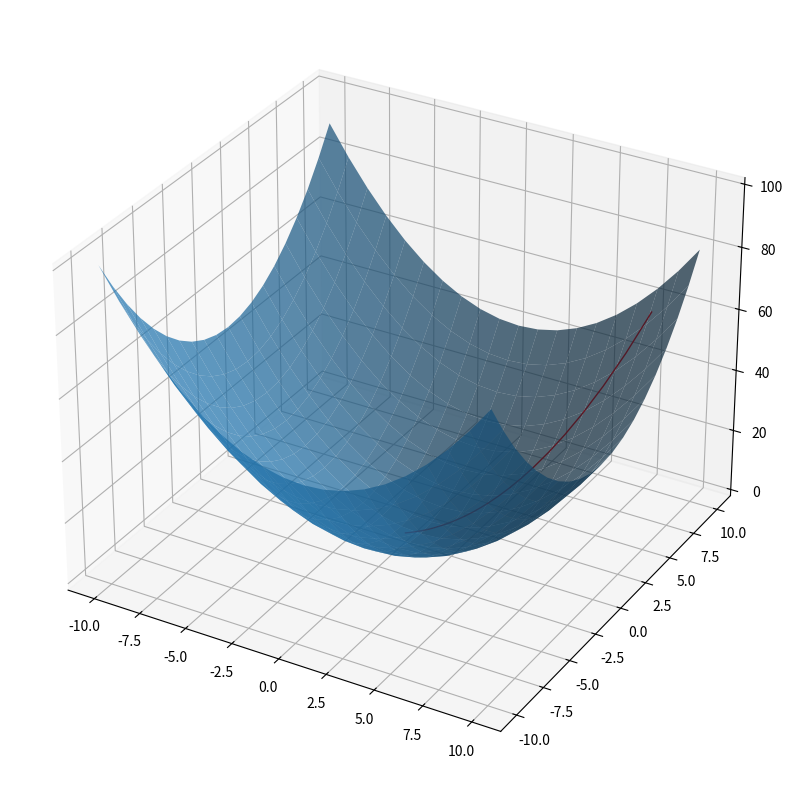

The script that saved this image:
import numpy as np
from mpl_toolkits import mplot3d
import numpy as np
import matplotlib
import matplotlib.pyplot as plt


def fcn_quat_grad(A,b,x):
    A_part = 0.5*(np.linalg.multi_dot([np.transpose(A),x]))
    B_part = 0.5*(np.linalg.multi_dot([A,x]))
    C_part = np.add(A_part,B_part)
    return np.array(-1*np.subtract(C_part,b))

def fcn_quat(A,b,x):
    A_part = np.linalg.multi_dot([np.transpose(x),A,x])
    B_part = np.linalg.multi_dot([np.transpose(b),x])
    return 0.5*np.subtract(A_part, B_part)

def plot_2D_grad_desced(path,A,b,size=[-20,20]):

    mat = []
    X = []
    Y = []
    for i in range(size[0],size[1]):
            oper_arr = []
            for j in range(size[0],size[1]):

                oper_arr.append(fcn_quat(A,b,np.array([i,j])))
            mat.append(oper_arr)

    fig = plt.figure(figsize=(abs(size[0]),abs(size[1])))
    ax = plt.axes(projection='3d')
    mat= np.array(mat)

    x_path = []
    y_path = []
    z_path = []

    for i in path:
        x_path.append(i[0])
        y_path.append(i[1])
        z_path.append(fcn_quat(A,b,np.array(i))+1)

    step = abs(size[0])+abs(size[1])

    x = np.outer(np.linspace(size[0],size[1], step), np.ones(step))
    y = x.copy().T


    ax.plot(x_path, y_path, z_path, color='red', linewidth=1)
    ax.plot_surface(x,y, mat,alpha = 0.7)
    plt.show()

def simple_gradient_desend(A,b,start,n_steps=100,step_size = 0.1,epsilon = 0.01):
    path = []
    pos = start

    for i in range(0,n_steps):
        direction = step_size*fcn_quat_grad(A,b,pos)
        old_pos = pos
        pos = pos + direction
        pos = pos[0]
        path.append(pos)
        if(np.allclose(old_pos,pos,rtol=epsilon)):
            break
    print(pos)
    plot_2D_grad_desced(path,A,b,size=[-10,10])

if __name__ == "__main__":
    A = np.matrix('1 0; 0 1')
    b = np.array([0, 0])
    x = np.array([0,0])

    simple_gradient_desend(A,b,np.array([10,8]))

    print("done")
